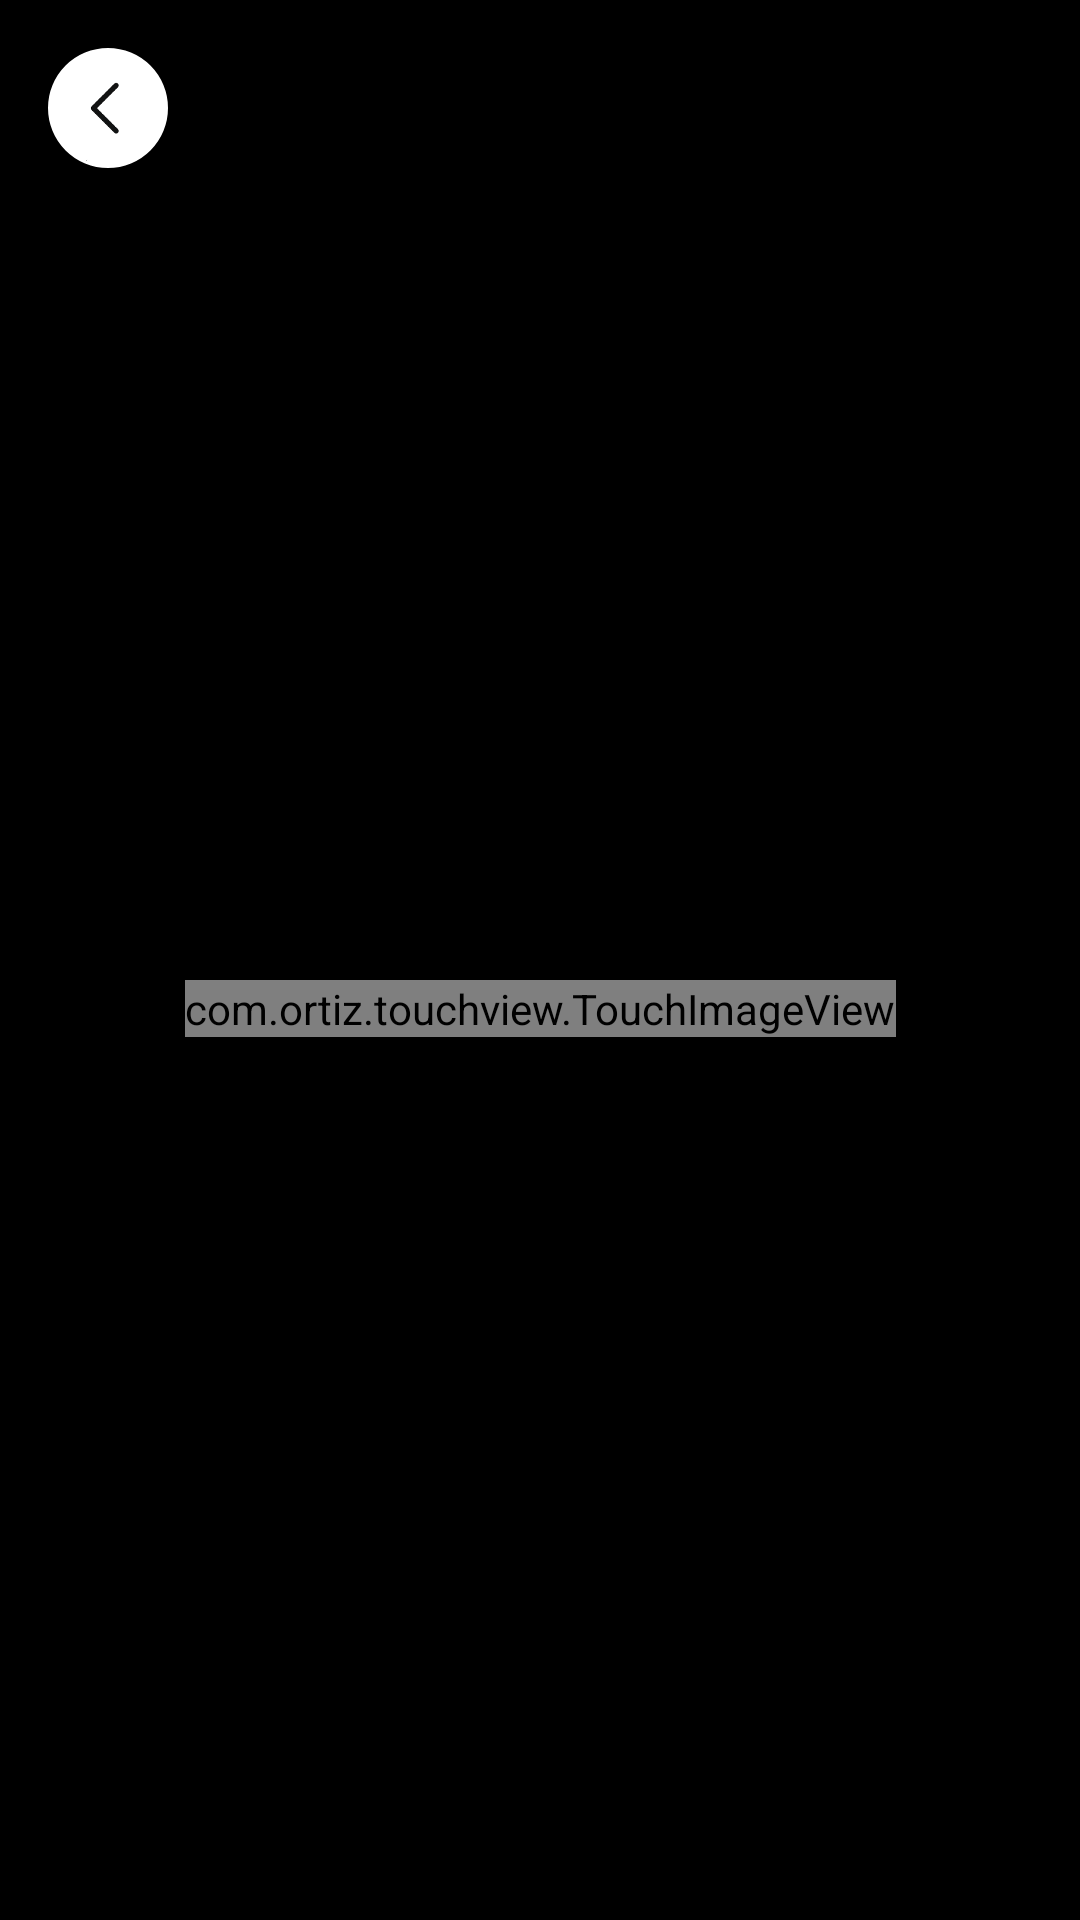

Layout XML and referenced resources for this Android screen:
<!-- AndroidManifest.xml: application theme Theme.Carsln -->
<!-- res/layout/fragment_more_detailed_photo.xml -->
<?xml version="1.0" encoding="utf-8"?>
<RelativeLayout xmlns:android="http://schemas.android.com/apk/res/android"
    xmlns:app="http://schemas.android.com/apk/res-auto"
    xmlns:tools="http://schemas.android.com/tools"
    android:layout_width="match_parent"
    android:layout_height="match_parent"
    android:background="@color/black"
    tools:context=".fragments.MoreDetailedPhotoFragment">


        <androidx.constraintlayout.widget.ConstraintLayout
            android:layout_width="match_parent"
            android:layout_height="match_parent"
            android:layout_below="@+id/constraintDetailedPhotoGoBack">

                <com.ortiz.touchview.TouchImageView
                    android:id="@+id/MoreDetailedPhoto"
                    android:layout_width="wrap_content"
                    android:layout_height="wrap_content"
                    android:layout_centerHorizontal="true"
                    android:layout_centerVertical="true"
                    android:layout_marginTop="180dp"
                    android:layout_marginBottom="220dp"
                    android:src="@drawable/photo_iv_null"
                    app:layout_constraintBottom_toBottomOf="parent"
                    app:layout_constraintEnd_toEndOf="parent"
                    app:layout_constraintHorizontal_bias="0.5"
                    app:layout_constraintStart_toStartOf="parent"
                    app:layout_constraintTop_toTopOf="parent" />


        </androidx.constraintlayout.widget.ConstraintLayout>


        <androidx.constraintlayout.widget.ConstraintLayout
            android:id="@+id/constraintDetailedPhotoGoBack"
            android:layout_width="match_parent"
            android:layout_height="72dp">

                <com.google.android.material.imageview.ShapeableImageView
                    android:id="@+id/MoreDetailedGoBack"
                    android:layout_width="40dp"
                    android:layout_height="40dp"
                    android:layout_marginStart="16dp"
                    android:layout_marginTop="16dp"
                    android:adjustViewBounds="true"
                    android:scaleType="centerCrop"
                    android:src="@drawable/arrow_logo"
                    android:hapticFeedbackEnabled="true"
                    app:layout_constraintStart_toStartOf="parent"
                    app:layout_constraintTop_toTopOf="parent"
                    app:shapeAppearance="@style/RoundShape.App.50percent" />

        </androidx.constraintlayout.widget.ConstraintLayout>

</RelativeLayout>
<!-- resources referenced by this layout -->
<resources>
  <color name="black">#FF000000</color>
  <!-- drawable arrow_logo: png bitmap (drawable, 2782 bytes) -->
  <!-- drawable photo_iv_null: png bitmap (drawable, 7236 bytes) -->
  <style name="RoundShape.App.50percent" parent="">
  
          <item name="cornerFamily"> rounded </item>
          <item name="cornerSize"> 50% </item>
  
      </style>
  <style name="Theme.Carsln" parent="Base.Theme.Carsln">
  
          <item name="android:colorPrimary"> @color/Blue700 </item>
          <item name="colorOnPrimaryFixedVariant"> @color/NeonBlue </item>
          <item name="colorSecondary"> @color/Blue700 </item>
          <item name="colorOnPrimary"> @color/Blue700 </item>
          <item name="android:windowBackground">@color/white</item>
  
      </style>
  <style name="Base.Theme.Carsln" parent="Theme.MaterialComponents.DayNight.DarkActionBar">
  
          <item name="android:colorPrimary"> @color/Blue700 </item>
          <item name="colorOnPrimaryFixedVariant"> @color/NeonBlue </item>
          <item name="colorSecondary"> @color/Blue700 </item>
          <item name="colorOnPrimary"> @color/Blue700 </item>
          <item name="android:windowBackground">@color/white</item>
  
      </style>
  <color name="Blue700"> #03bafc </color>
  <color name="NeonBlue"> #1F51FF </color>
  <color name="white">#FFFFFFFF</color>
</resources>
